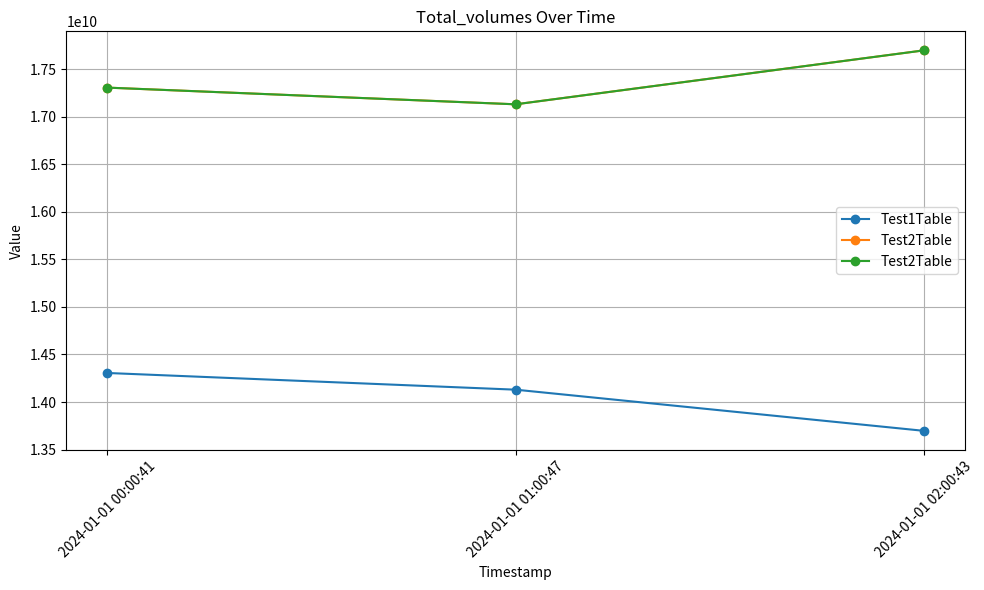

Reproduce this figure in Python.
import matplotlib.pyplot as plt
from datetime import datetime
# DataPlotter.py
# This class is a widget in which, users can add graphs, sorted by an attribute, as well as 
# perform operations between different graphs. 
# [redacted]
# data: Jan 17, 2025
class DataPlotter:
    """
    @brief A class inputs a dictionary. Example shown in example.json
    
    @Params json file.

    @Functions:
    Filter by attribute
    Print out list

    Example usage:
    @code

    @endcode

    @note This class requires Matplotlib to be installed.
    """
    def __init__(self):
        self.pyPlotDatabase = []
    '''
    @brief appends graph data into pyPlotDatabase.
    @params data: takes in a dictionary, and inserts into dataPlotter for future use
    @params nameOfCoin: name of coin to put on legend
    '''
    def DataPlotter_insertData(self,data,nameOfCoin):
        self.pyPlotDatabase.append([nameOfCoin,data])
    
    '''
    @brief sorts, then plots by attribute of the self.graphdata data
    @params takes in a dictionary, and inserts into dataPlotter for future use
    '''
    def DataPlotter_deleteData(self, nameOfCoin):
        """
        Removes a dataset identified by nameOfCoin from the pyPlotDatabase.

        @param nameOfCoin: The name of the dataset to remove.
        """
        for index, (name, _) in enumerate(self.pyPlotDatabase):
            if name == nameOfCoin:
                del self.pyPlotDatabase[index]
                print(f"Dataset '{nameOfCoin}' removed successfully.")
                return

        print(f"Dataset '{nameOfCoin}' not found.")
    '''
    @brief Plots data from pyPlotDatabase for a specific attribute.
    @params attribute: The key of the data to plot (e.g., "prices").
    '''
    def DataPlotter_plot_by_attribute(self, attribute):
        """
        Plots data for a specific attribute from all datasets in pyPlotDatabase on the same graph.
        """
        if not self.pyPlotDatabase:
            print("No data to plot.")
            return

        data_found = False
        plt.figure(figsize=(10, 6))  # Create a single figure for overlayed plots

        for name, data in self.pyPlotDatabase:
            if attribute not in data:
                print(f"Attribute '{attribute}' not found in dataset '{name}'.")
                continue

            data_found = True
            # Extract timestamps and values
            timestamps = [entry[0] for entry in data[attribute]]
            values = [entry[1] for entry in data[attribute]]

            # Convert UNIX timestamps to human-readable format
            readable_dates = [datetime.fromtimestamp(ts / 1000).strftime('%Y-%m-%d %H:%M:%S') for ts in timestamps]

            # Add the data to the plot
            plt.plot(readable_dates, values, marker='o', linestyle='-', label=name)

        if not data_found:
            print(f"No data found for attribute '{attribute}'.")
            return

        # Finalize the plot
        plt.xlabel("Timestamp")
        plt.ylabel("Value")
        plt.title(f"{attribute.capitalize()} Over Time")
        plt.xticks(rotation=45)
        plt.legend()
        plt.grid(True)
        plt.tight_layout()
        plt.show()

if __name__ == "__main__":
    # Example data
    data = {
        "prices": [
            [1704067241331, 42261.0406175669],
            [1704070847420, 42493.2764087546],
            [1704074443652, 42654.0731066594]
        ],
        "market_caps": [
            [1704067241331, 827596236151.196],
            [1704070847420, 831531023621.411],
            [1704074443652, 835499399014.932]
        ],
        "total_volumes": [
            [1704067241331, 14305769170.9498],
            [1704070847420, 14130205376.1709],
            [1704074443652, 13697382902.2424]
        ]
    }

if __name__ == "__main__":
    # Example data
    data = {
        "prices": [
            [1704067241331, 42261.0406175669],
            [1704070847420, 42493.2764087546],
            [1704074443652, 42654.0731066594]
        ],
        "market_caps": [
            [1704067241331, 827596236151.196],
            [1704070847420, 831531023621.411],
            [1704074443652, 835499399014.932]
        ],
        "total_volumes": [
            [1704067241331, 14305769170.9498],
            [1704070847420, 14130205376.1709],
            [1704074443652, 13697382902.2424]
        ]
    }


if __name__ == "__main__":
    # Create a DataPlotter instance
    data1 = {
        "prices": [
            [1704067241331, 42261.0406175669],
            [1704070847420, 42493.2764087546],
            [1704074443652, 42654.0731066594]
        ],
        "market_caps": [
            [1704067241331, 827596236151.196],
            [1704070847420, 831531023621.411],
            [1704074443652, 835499399014.932]
        ],
        "total_volumes": [
            [1704067241331, 14305769170.9498],
            [1704070847420, 14130205376.1709],
            [1704074443652, 13697382902.2424]
        ]
    }
    data2 = {
        "prices": [
            [1704067241331, 32261.0406175669],
            [1704070847420, 32493.2764087546],
            [1704074443652, 32654.0731066594]
        ],
        "market_caps": [
            [1704067241331, 727596236151.196],
            [1704070847420, 731531023621.411],
            [1704074443652, 735499399014.932]
        ],
        "total_volumes": [
            [1704067241331, 17305769170.9498],
            [1704070847420, 17130205376.1709],
            [1704074443652, 17697382902.2424]
        ]
    }
    plotter = DataPlotter()
    # Insert data into the plotter
    plotter.DataPlotter_insertData(data1, "Test1Table")
    plotter.DataPlotter_insertData(data2, "Test2Table")
    plotter.DataPlotter_insertData(data2, "Test2Table")
    # Plot all data in the database
    plotter.DataPlotter_plot_by_attribute("total_volumes")